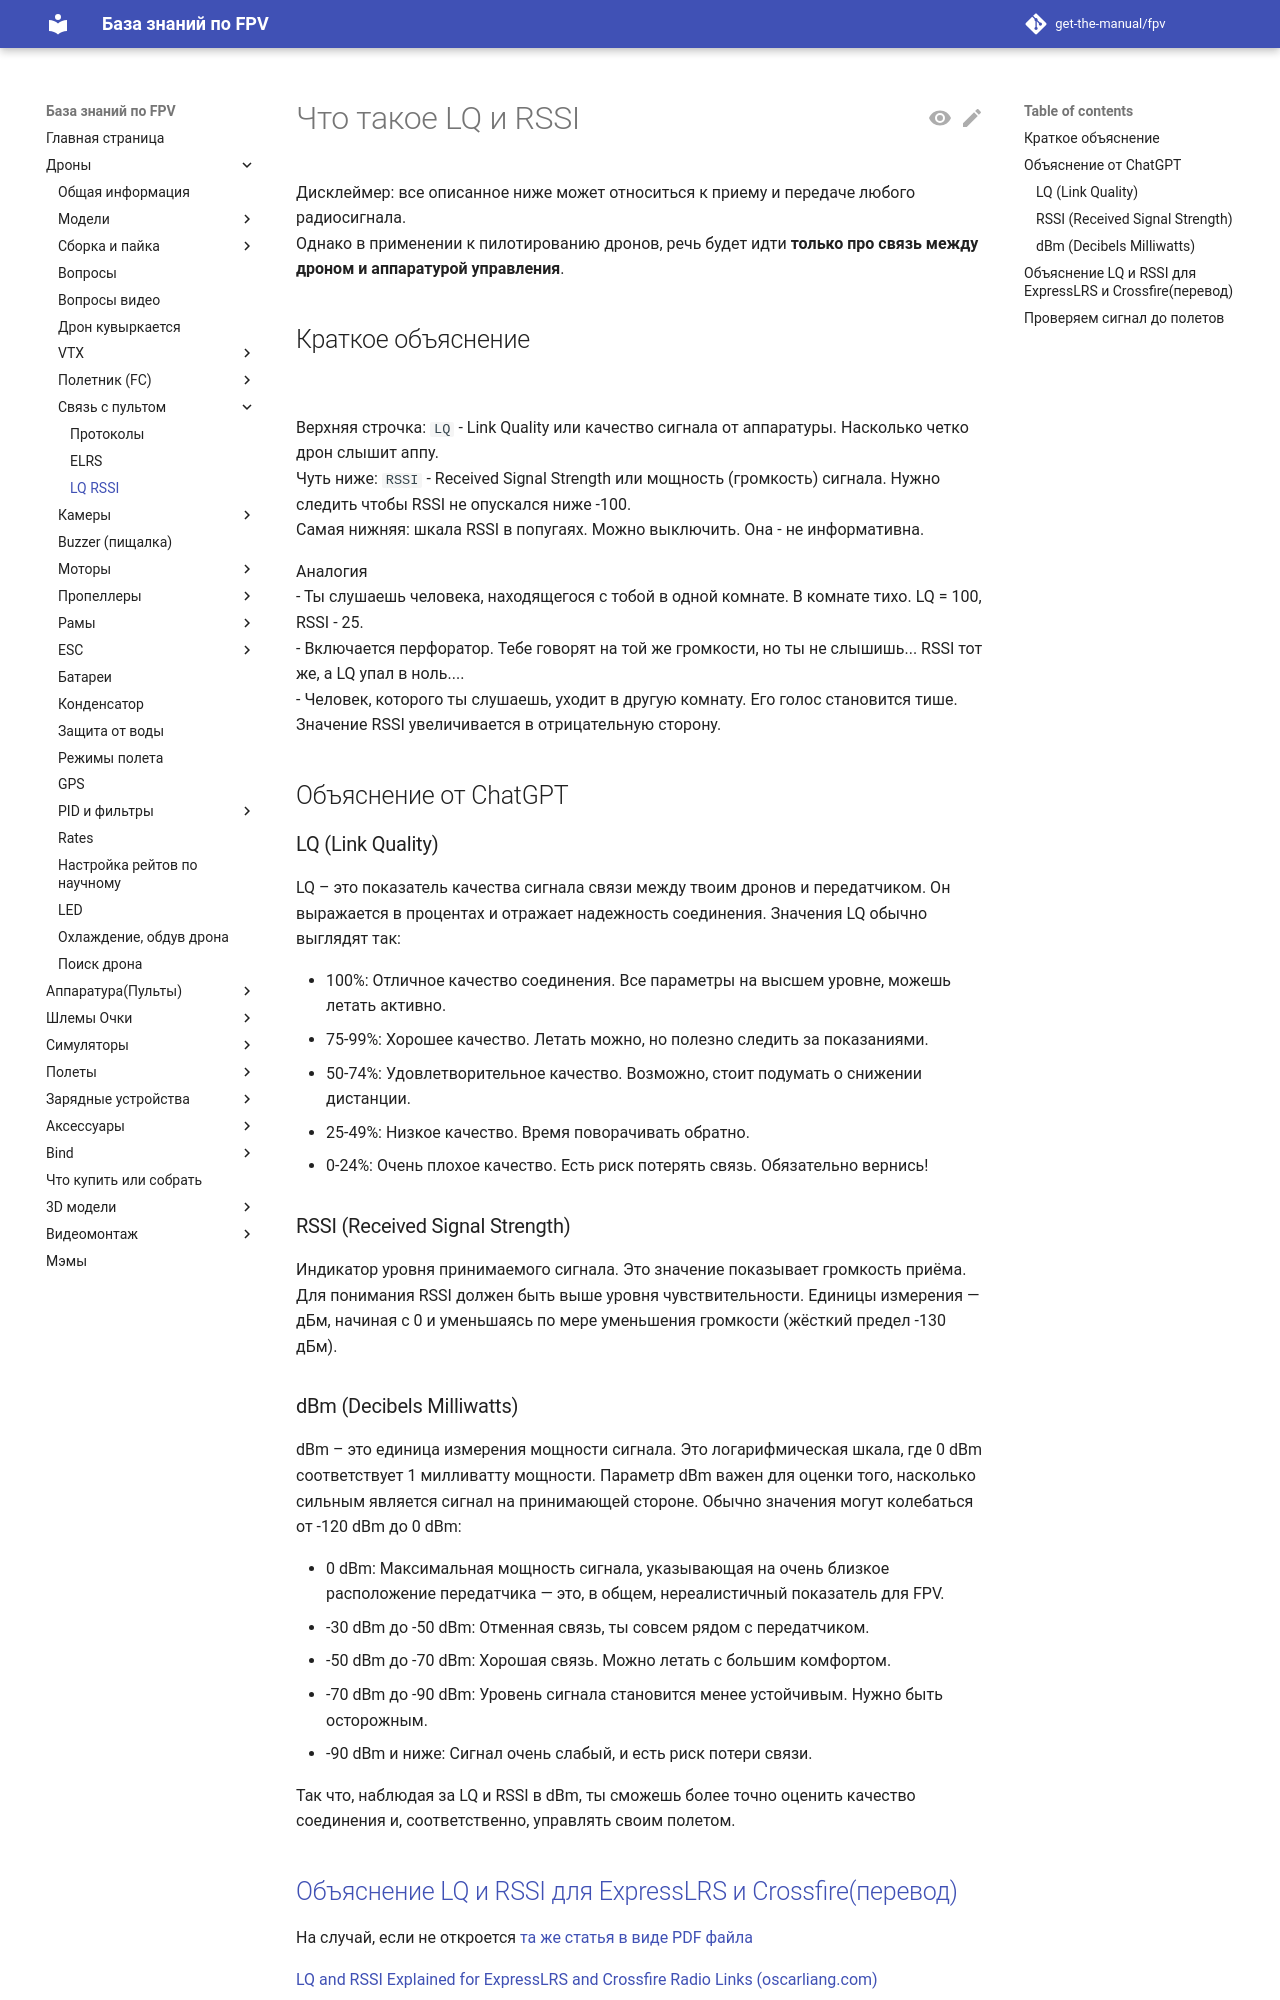

repository: get-the-manual/fpv · page: 00_Drones/25_RC_Connect/LQ_RSSI/index.html · generator: mkdocs

# Что такое LQ и RSSI

Дисклеймер: все описанное ниже может относиться к приему и передаче любого радиосигнала.  
Однако в применении к пилотированию дронов, речь будет идти **только про связь между дроном и аппаратурой управления**.

## Краткое объяснение  
![](OSD_RSSI_LQ.png)  

Верхняя строчка: `LQ` - Link Quality или качество сигнала от аппаратуры. Насколько четко дрон слышит аппу.  
Чуть ниже: `RSSI` -  Received Signal Strength или мощность (громкость) сигнала. Нужно следить чтобы RSSI не опускался ниже -100.  
Самая нижняя: шкала RSSI в попугаях. Можно выключить. Она - не информативна.

Аналогия  
- Ты слушаешь человека, находящегося с тобой в одной комнате. В комнате тихо. LQ = 100, RSSI - 25.  
- Включается перфоратор. Тебе говорят на той же громкости, но ты не слышишь... RSSI тот же, а LQ упал в ноль....  
- Человек, которого ты слушаешь, уходит в другую комнату. Его голос становится тише. Значение RSSI увеличивается в отрицательную сторону.

## Объяснение от ChatGPT

### LQ (Link Quality)
LQ – это показатель качества сигнала связи между твоим дронов и передатчиком. Он выражается в процентах и отражает надежность соединения. Значения LQ обычно выглядят так:

- 100%: Отличное качество соединения. Все параметры на высшем уровне, можешь летать активно.  
- 75-99%: Хорошее качество. Летать можно, но полезно следить за показаниями.  
- 50-74%: Удовлетворительное качество. Возможно, стоит подумать о снижении дистанции.  
- 25-49%: Низкое качество. Время поворачивать обратно.  
- 0-24%: Очень плохое качество. Есть риск потерять связь. Обязательно вернись!

### RSSI  (Received Signal Strength)
Индикатор уровня принимаемого сигнала. Это значение показывает громкость приёма. Для понимания RSSI должен быть выше уровня чувствительности. Единицы измерения — дБм, начиная с 0 и уменьшаясь по мере уменьшения громкости (жёсткий предел -130 дБм).

### dBm (Decibels Milliwatts)
dBm – это единица измерения мощности сигнала. Это логарифмическая шкала, где 0 dBm соответствует 1 милливатту мощности. Параметр dBm важен для оценки того, насколько сильным является сигнал на принимающей стороне. Обычно значения могут колебаться от -120 dBm до 0 dBm:

- 0 dBm: Максимальная мощность сигнала, указывающая на очень близкое расположение передатчика — это, в общем, нереалистичный показатель для FPV.  
- -30 dBm до -50 dBm: Отменная связь, ты совсем рядом с передатчиком.  
- -50 dBm до -70 dBm: Хорошая связь. Можно летать с большим комфортом.  
- -70 dBm до -90 dBm: Уровень сигнала становится менее устойчивым. Нужно быть осторожным.  
- -90 dBm и ниже: Сигнал очень слабый, и есть риск потери связи.

Так что, наблюдая за LQ и RSSI в dBm, ты сможешь более точно оценить качество соединения и, соответственно, управлять своим полетом.
